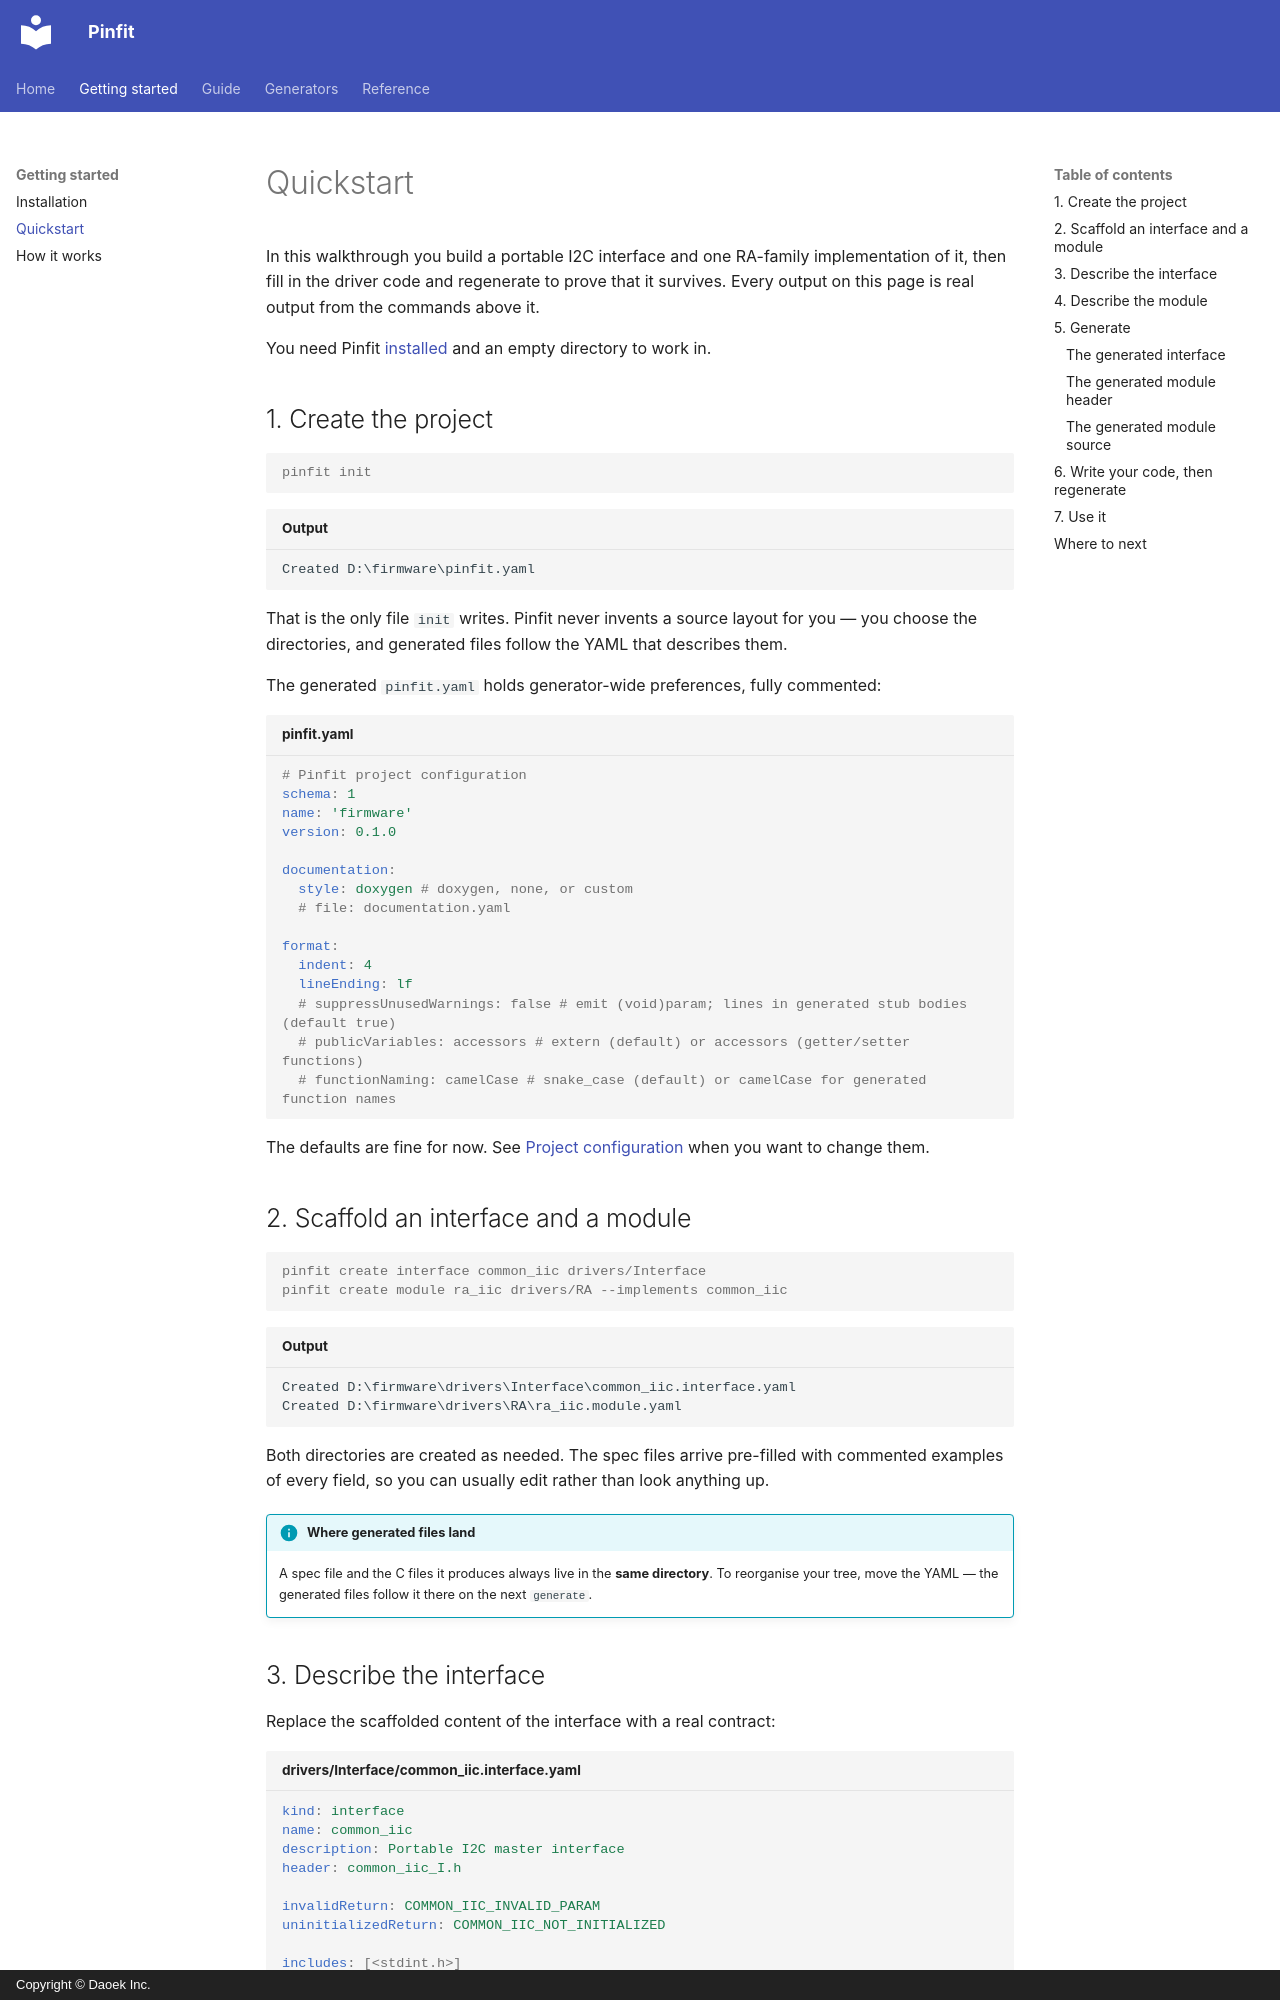

repository: daoek/Pinfit · page: getting-started/quickstart/index.html · generator: mkdocs · copyright: Copyright © Daoek Inc.

# Quickstart

In this walkthrough you build a portable I2C interface and one RA-family implementation of it,
then fill in the driver code and regenerate to prove that it survives. Every output on this page
is real output from the commands above it.

You need Pinfit [installed](installation.md) and an empty directory to work in.

## 1. Create the project

```console
pinfit init
```

```title="Output"
Created D:\firmware\pinfit.yaml
```

That is the only file `init` writes. Pinfit never invents a source layout for you — you choose the
directories, and generated files follow the YAML that describes them.

The generated `pinfit.yaml` holds generator-wide preferences, fully commented:

```yaml title="pinfit.yaml"
# Pinfit project configuration
schema: 1
name: 'firmware'
version: 0.1.0

documentation:
  style: doxygen # doxygen, none, or custom
  # file: documentation.yaml

format:
  indent: 4
  lineEnding: lf
  # suppressUnusedWarnings: false # emit (void)param; lines in generated stub bodies (default true)
  # publicVariables: accessors # extern (default) or accessors (getter/setter functions)
  # functionNaming: camelCase # snake_case (default) or camelCase for generated function names
```

The defaults are fine for now. See [Project configuration](../guide/project-configuration.md)
when you want to change them.

## 2. Scaffold an interface and a module

```console
pinfit create interface common_iic drivers/Interface
pinfit create module ra_iic drivers/RA --implements common_iic
```

```title="Output"
Created D:\firmware\drivers\Interface\common_iic.interface.yaml
Created D:\firmware\drivers\RA\ra_iic.module.yaml
```

Both directories are created as needed. The spec files arrive pre-filled with commented examples
of every field, so you can usually edit rather than look anything up.

!!! info "Where generated files land"

    A spec file and the C files it produces always live in the **same directory**. To reorganise
    your tree, move the YAML — the generated files follow it there on the next `generate`.
